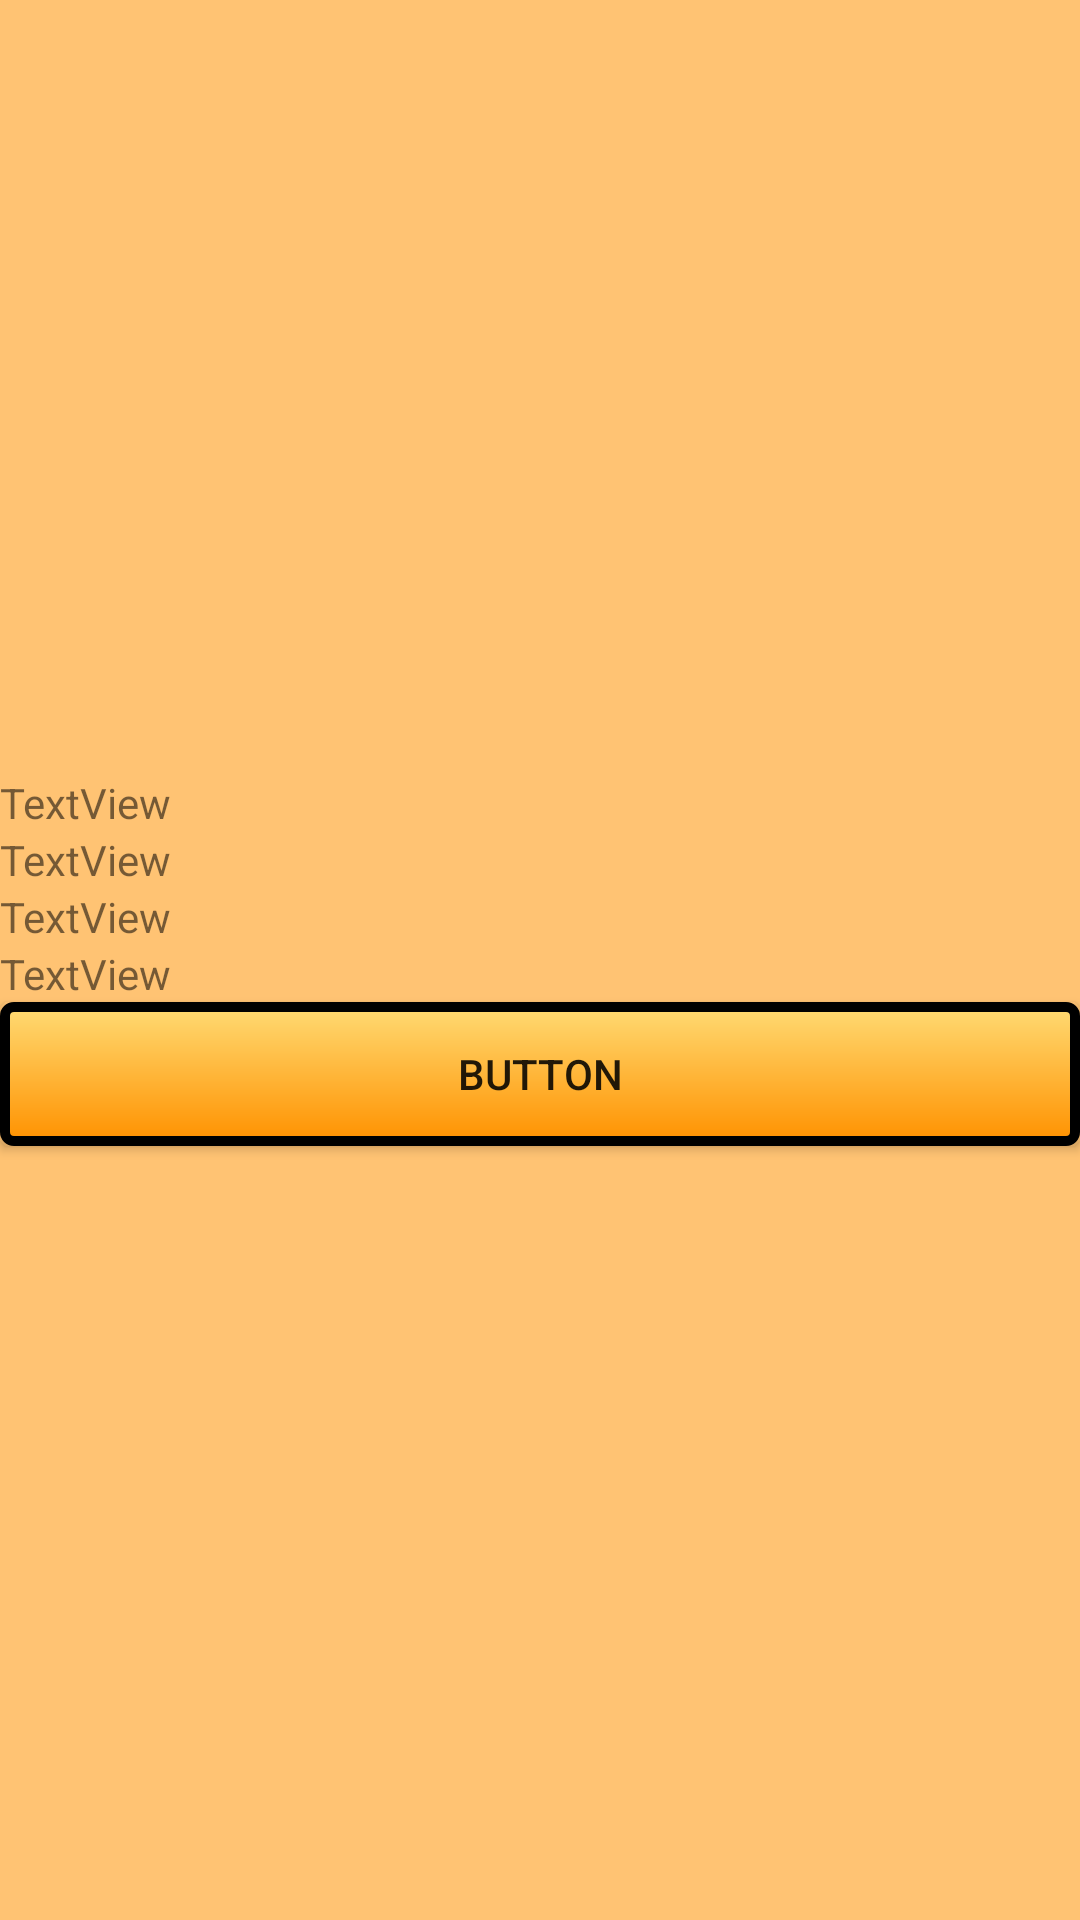

The Android layout XML behind this screen, and the referenced resources:
<!-- AndroidManifest.xml: application theme Theme.Lapki -->
<!-- res/layout/activity_navigation.xml -->
<?xml version="1.0" encoding="utf-8"?>
<LinearLayout xmlns:android="http://schemas.android.com/apk/res/android"
    xmlns:app="http://schemas.android.com/apk/res-auto"
    xmlns:tools="http://schemas.android.com/tools"
    android:layout_width="match_parent"
    android:layout_height="match_parent"
    android:background="@color/background"
    android:orientation="vertical"
    android:gravity="center"
    tools:context=".MainActivity">

    <TextView
        android:id="@+id/textView"
        android:layout_width="match_parent"
        android:layout_height="wrap_content"
        android:text="TextView" />

    <TextView
        android:id="@+id/textView2"
        android:layout_width="match_parent"
        android:layout_height="wrap_content"
        android:text="TextView" />

    <TextView
        android:id="@+id/textView3"
        android:layout_width="match_parent"
        android:layout_height="wrap_content"
        android:text="TextView" />

    <TextView
        android:id="@+id/textView4"
        android:layout_width="match_parent"
        android:layout_height="wrap_content"
        android:text="TextView" />

    <Button
        android:id="@+id/button"
        android:layout_width="match_parent"
        android:layout_height="wrap_content"
        android:text="Button"
        android:background="@drawable/custom_button"/>
</LinearLayout>
<!-- resources referenced by this layout -->
<resources>
  <color name="background">#FFC373</color>
  <!-- drawable custom_button (drawable) -->
  <?xml version="1.0" encoding="utf-8"?>
  <shape xmlns:android="http://schemas.android.com/apk/res/android"
      android:shape="rectangle">
      <gradient android:startColor="@color/lightb"
          android:endColor="@color/button"
          android:angle="270" />
      <corners android:radius="3dp" />
      <stroke android:width="10px" android:color="@color/black" />
  </shape>
  <style name="Theme.Lapki" parent="Theme.MaterialComponents.DayNight.NoActionBar">
          
          <item name="colorPrimary">@color/button</item>
          <item name="colorPrimaryVariant">@color/purple_700</item>
          <item name="colorOnPrimary">@color/black</item>
          
          <item name="colorSecondary">@color/button</item>
          <item name="colorSecondaryVariant">@color/teal_700</item>
          <item name="colorOnSecondary">@color/black</item>
          
          <item name="android:statusBarColor" tools:targetApi="l">?attr/colorPrimaryVariant</item>
          
      </style>
  <color name="lightb">#ffda73</color>
  <color name="button">#FF9200</color>
  <color name="black">#FF000000</color>
  <color name="purple_700">#FF3700B3</color>
  <color name="teal_700">#FF018786</color>
</resources>
